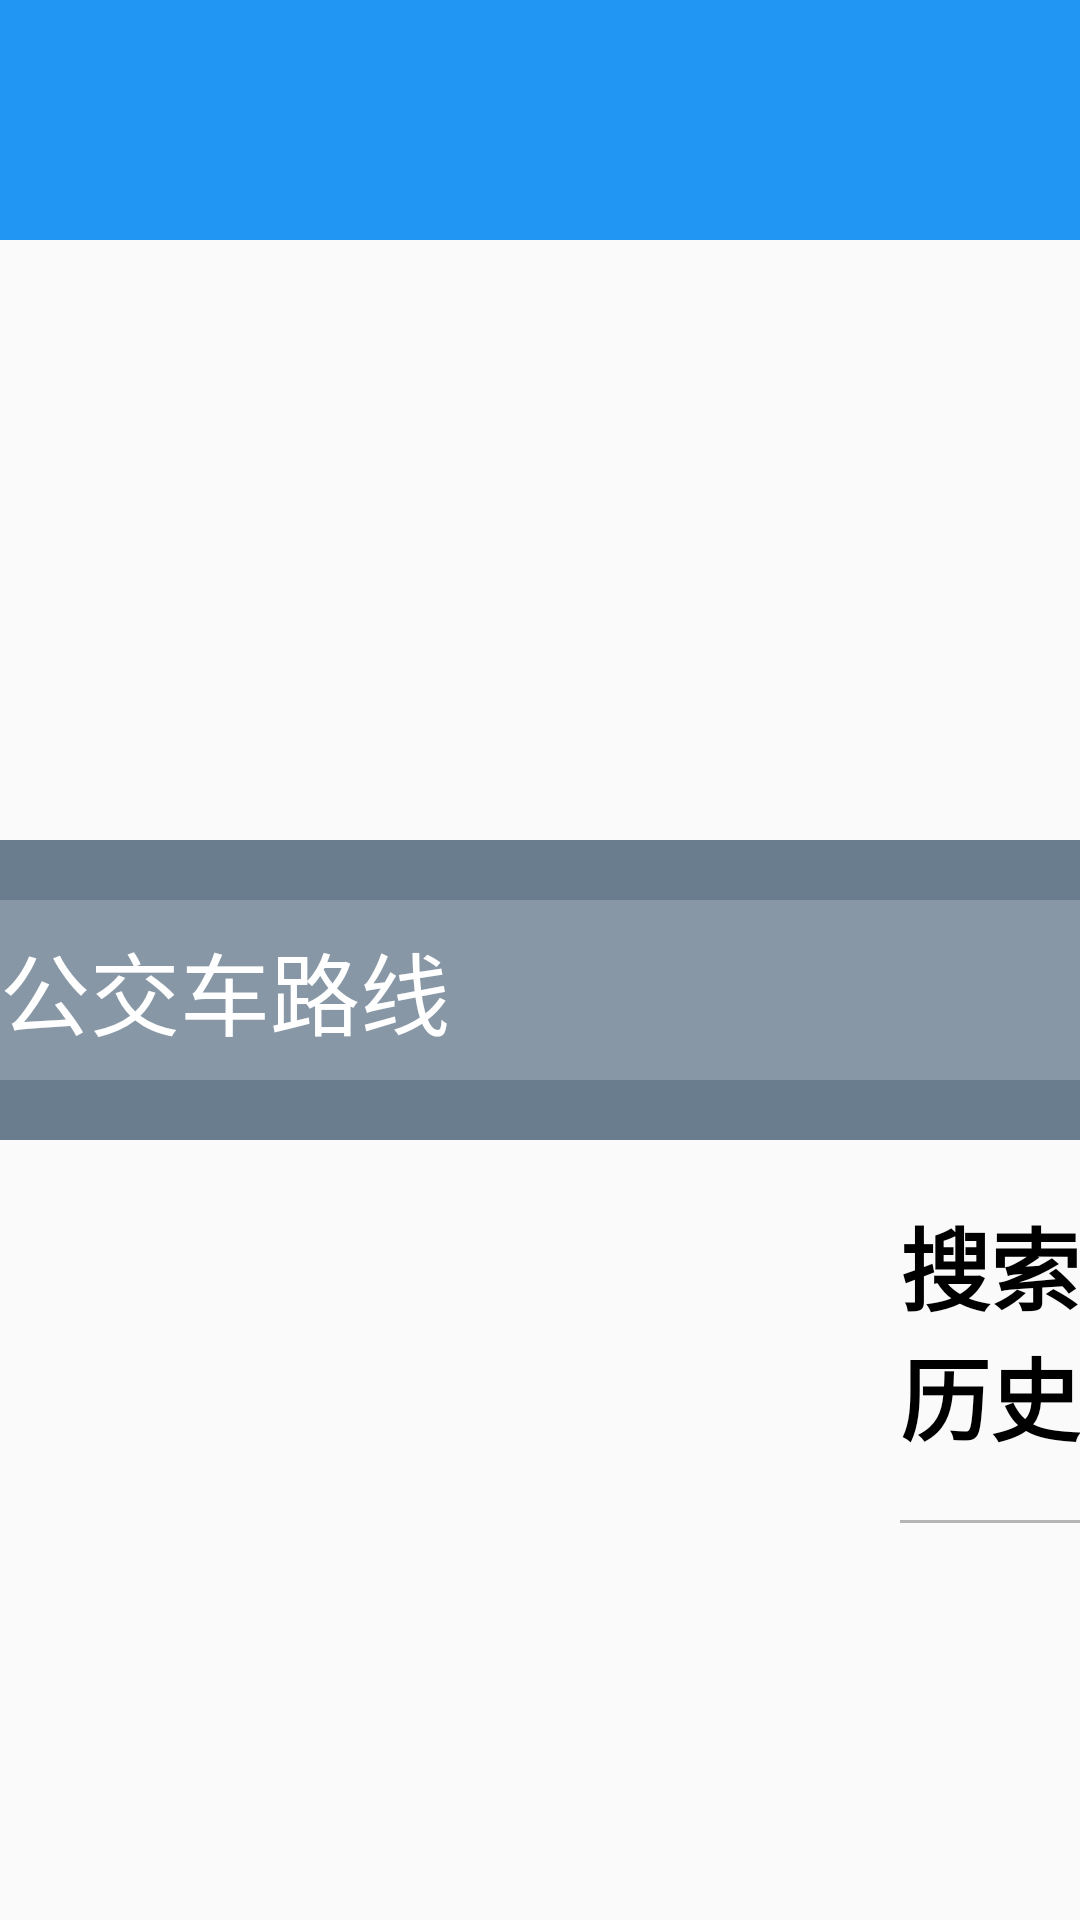

Reconstruct the res/layout file that produces this screen, plus the resources it refers to.
<!-- AndroidManifest.xml: application theme Theme.Tiku5155 -->
<!-- res/layout/activity_main56.xml -->
<?xml version="1.0" encoding="utf-8"?>
<LinearLayout xmlns:android="http://schemas.android.com/apk/res/android"
    android:orientation="vertical"
    android:layout_width="match_parent"
    android:layout_height="match_parent">

    <LinearLayout
        android:layout_width="match_parent"
        android:layout_height="80dp"
        android:background="#2196F3"
        android:orientation="horizontal">

        <ImageView
            android:layout_width="wrap_content"
            android:layout_height="wrap_content"
            android:layout_gravity="center"
            android:src="@drawable/back"
            android:id="@+id/fanhui"/>
        <TextView
            android:layout_width="wrap_content"
            android:layout_height="wrap_content"
            android:textColor="@color/white"
            android:textSize="40dp"
            android:text="实时交通"
            android:layout_gravity="center"
            android:layout_marginLeft="500dp"/>
        <TextView
            android:id="@+id/map"
            android:layout_width="wrap_content"
            android:layout_height="wrap_content"
            android:textColor="@color/white"
            android:textSize="35dp"
            android:text="地图"
            android:layout_gravity="center"
            android:layout_marginLeft="450dp"/>
    </LinearLayout>
    
    <LinearLayout
        android:gravity="center"
        android:layout_width="700dp"
        android:layout_height="100dp"
        android:layout_marginTop="200dp"
        android:layout_gravity="center"
        android:background="@drawable/ag1"
        android:orientation="horizontal">
        
        <LinearLayout
            android:layout_width="500dp"
            android:layout_height="60dp"
            android:background="@drawable/ag2"
            android:orientation="horizontal">
            <ImageView
                android:layout_width="wrap_content"
                android:layout_marginLeft="20dp"
                android:layout_height="wrap_content"
                android:src="@drawable/sousuo"/>
            
            <EditText
                android:id="@+id/et"
                android:layout_width="400dp"
                android:inputType="number"
                android:layout_height="match_parent"
                android:hint="请输入公交车路线"
                android:textColorHint="@color/white"
                android:textColor="@color/white"
                android:textSize="30dp"
                android:background="@null"/>
            
        </LinearLayout>
        <TextView
            android:id="@+id/search"
            android:layout_width="60dp"
            android:layout_height="60dp"
            android:textSize="25dp"
            android:text="搜索"
            android:gravity="center"
            android:layout_marginLeft="20dp"
            android:background="@drawable/yuan"/>

    </LinearLayout>

    <TextView
        android:layout_width="wrap_content"
        android:layout_height="wrap_content"
        android:textColor="@color/black"
        android:text="搜索历史"
        android:textSize="30dp"
        android:textStyle="bold"
        android:layout_marginLeft="300dp"
        android:layout_marginTop="20dp"/>
    <View
        android:layout_width="700dp"
        android:layout_height="1dp"
        android:layout_marginLeft="300dp"
        android:layout_marginTop="20dp"
        android:background="#B5B5B5"/>

    <ListView
        android:layout_width="700dp"
        android:layout_height="300dp"
        android:layout_marginLeft="300dp"
        android:id="@+id/lv"/>

    <TextView
        android:layout_width="wrap_content"
        android:layout_height="wrap_content"
        android:text="清空搜索历史"
        android:layout_marginTop="20dp"
        android:textSize="30dp"
        android:layout_marginLeft="800dp"
        android:id="@+id/qk"/>
</LinearLayout>
<!-- resources referenced by this layout -->
<resources>
  <color name="black">#FF000000</color>
  <color name="white">#FFFFFFFF</color>
  <!-- drawable ag1 (drawable) -->
  <?xml version="1.0" encoding="utf-8"?>
  <shape xmlns:android="http://schemas.android.com/apk/res/android">
      <corners android:radius="10dp"/>
      <solid android:color="#6A7D8F"/>
  </shape>
  <!-- drawable ag2 (drawable) -->
  <?xml version="1.0" encoding="utf-8"?>
  <shape xmlns:android="http://schemas.android.com/apk/res/android">
          <solid android:color="#8897A5"/>
      <corners android:radius="10dp"/>
  </shape>
  <!-- drawable yuan (drawable) -->
  <?xml version="1.0" encoding="utf-8"?>
  <shape xmlns:android="http://schemas.android.com/apk/res/android">
      <corners android:radius="50dp"/>
      <solid android:color="@color/white"/>
      <stroke android:color="@color/black" android:width="2dp"/>
  </shape>
  <style name="Theme.Tiku5155" parent="Theme.MaterialComponents.DayNight.NoActionBar.Bridge">
          
          <item name="colorPrimary">@color/purple_500</item>
          <item name="colorPrimaryVariant">@color/purple_700</item>
          <item name="colorOnPrimary">@color/white</item>
          
          <item name="colorSecondary">@color/teal_200</item>
          <item name="colorSecondaryVariant">@color/teal_700</item>
          <item name="colorOnSecondary">@color/black</item>
          
          <item name="android:statusBarColor">?attr/colorPrimaryVariant</item>
          
      </style>
  <color name="purple_500">#FF6200EE</color>
  <color name="purple_700">#FF3700B3</color>
  <color name="teal_200">#FF03DAC5</color>
  <color name="teal_700">#FF018786</color>
</resources>
